Run: headless pygame with SDL's dummy video driver; simulated clock (each Clock.tick advances the game by its frame time, no real sleeping); random seed 0; keys injected as events and as key.get_pressed() state; mouse plan: one left click at the window centre at the start of phase 2, then a move to the lower-right quarter at the start of phase 3.
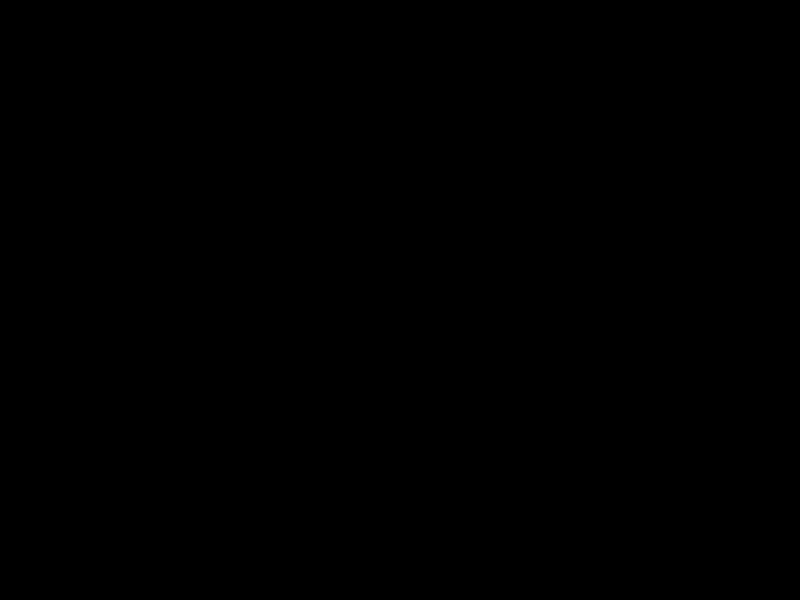
Frame 1 of 4 · flips 1–60 · no input
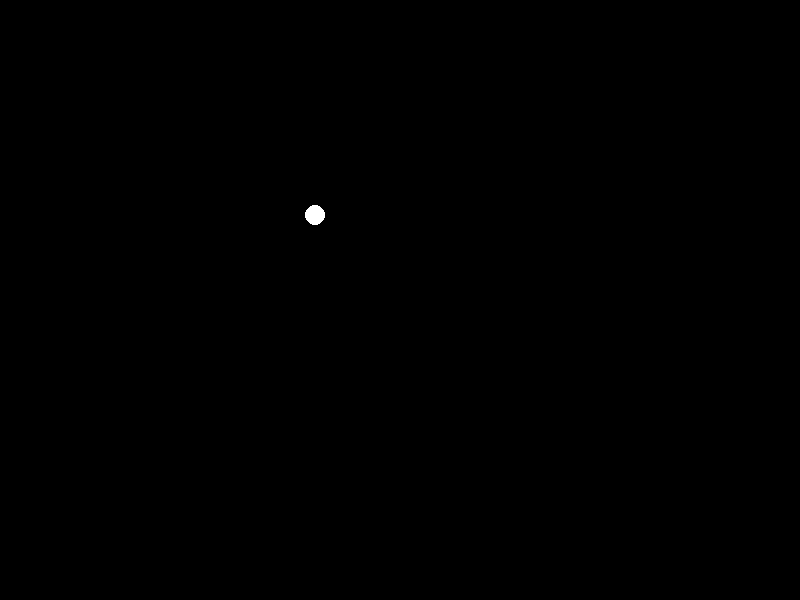
Frame 2 of 4 · flips 61–180 · clicked the window centre · tapped SPACE, RETURN · held RIGHT (→), D
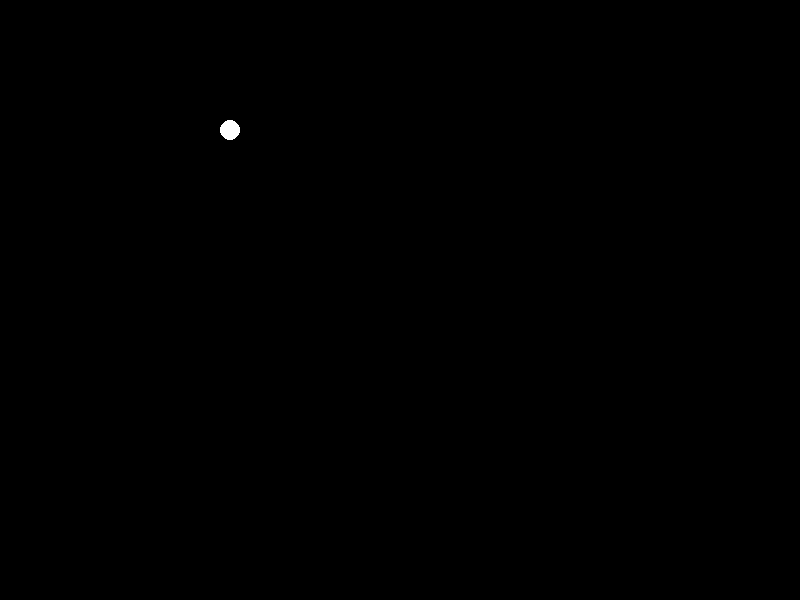
Frame 3 of 4 · flips 181–300 · moved the mouse to the lower-right quarter · held DOWN (↓), S
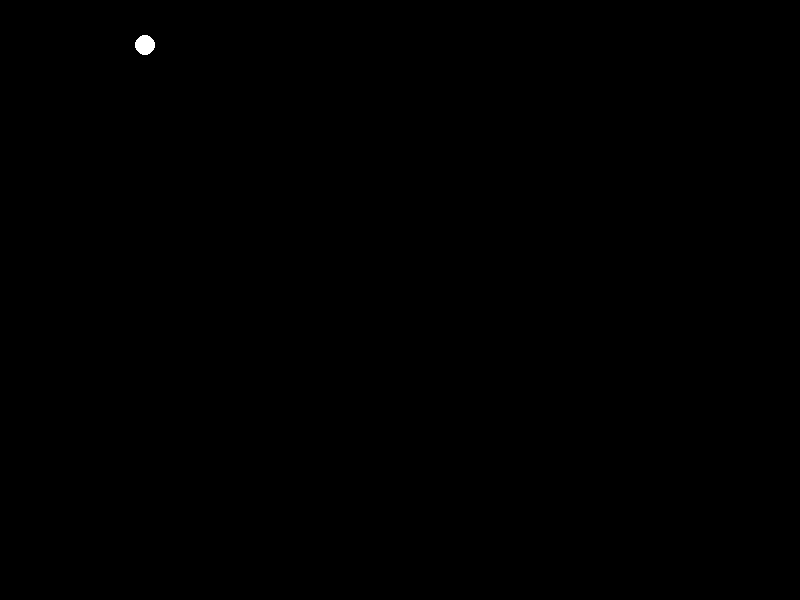
Frame 4 of 4 · flips 301–420 · held LEFT (←), A, UP (↑), W

The pygame program that drew these frames:

import math
import pygame

TITLE = 'Шарики'


def main():
    pygame.init()
    size = width, height = 800, 600
    screen = pygame.display.set_mode(size)
    pygame.display.set_caption(TITLE)
    running = True
    clock = pygame.time.Clock()
    radius = 10
    degree = 45
    speed = 100
    fps = 100
    speed = speed / fps
    balls = []
    while running:
        # цикл приема и обработки сообщений
        for event in pygame.event.get():
            # при закрытии окна
            if event.type == pygame.QUIT:
                running = False
            if event.type == pygame.MOUSEBUTTONDOWN:
                ball = [event.pos, 180 + degree]
                balls.append(ball)
        screen.fill(pygame.Color('black'))
        # отрисовка и изменения св-в объекта
        for b in balls:
            center, deg = b
            x, y = center
            x += speed * math.cos(math.radians(deg))
            y += speed * math.sin(math.radians(deg))
            if not (0 + radius < y < height - radius):
                deg = -deg % 360
                y = radius if y - radius < 0 else y
                y = height - radius if y + radius > height else y
            elif not (0 + radius < x < width - radius):
                deg = 180 - deg
                x = radius + 1 if x - radius < 0 else x
                x = width - (radius + 1) if x + radius > width else x
            center = x, y
            b[0] = center
            b[1] = deg
            pygame.draw.circle(screen, 'white', center, radius)
        clock.tick(fps)
        pygame.display.flip()  # обновление экрана
    pygame.quit()


if __name__ == '__main__':
    main()
